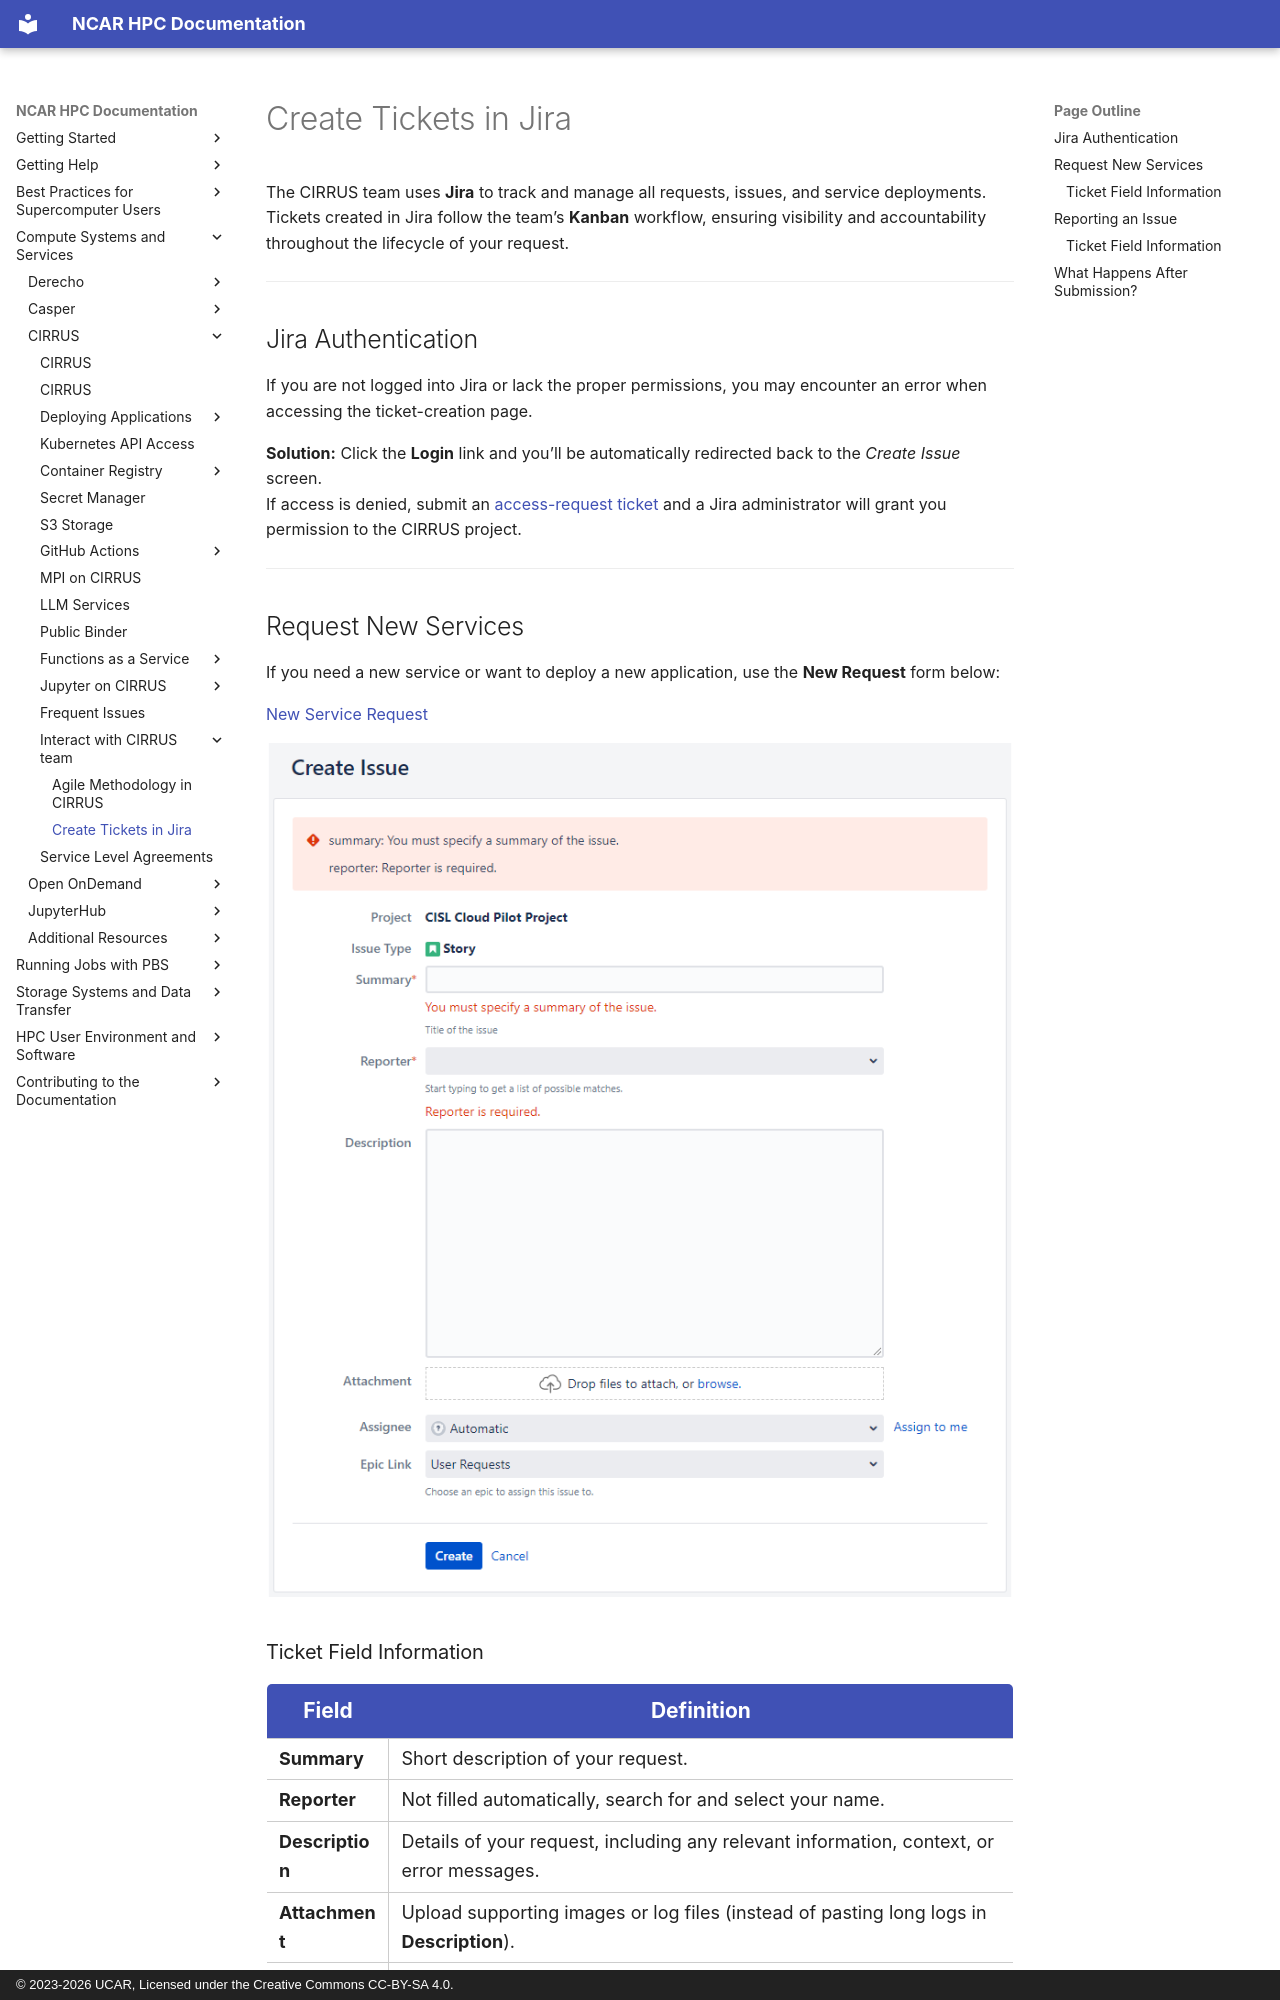

repository: NCAR/HPC-Docs · page: compute-systems/cirrus/guides/02-interact-with-cirrus-team/create-tickets/index.html · generator: mkdocs · copyright: © 2023-2026 UCAR, Licensed under the Creative Commons CC-BY-SA 4.0.

# Create Tickets in Jira

The CIRRUS team uses **Jira** to track and manage all requests, issues, and service deployments. Tickets created in Jira follow the team’s <span title="Kanban: Agile framework that visualizes work on a board and limits WIP."><strong>Kanban</strong></span> workflow, ensuring visibility and accountability throughout the lifecycle of your request.

---

## Jira Authentication

If you are not logged into Jira or lack the proper permissions, you may encounter an error when accessing the ticket-creation page.

**Solution:** Click the **Login** link and you’ll be automatically redirected back to the *Create Issue* screen.  
If access is denied, submit an [access-request ticket](https://ithelp.ucar.edu/servicedesk/customer/portal/2/create/17) and a Jira administrator will grant you permission to the CIRRUS project.

---

## Request New Services

If you need a new service or want to deploy a new application, use the **New Request** form below:

[New Service Request](https://jira.ucar.edu/secure/CreateIssueDetails!init.jspa?pid=18470&issuetype=10903&customfield_10281=CCPP-108)

![New Request Screenshot](../../media/jira/user-request.png)
